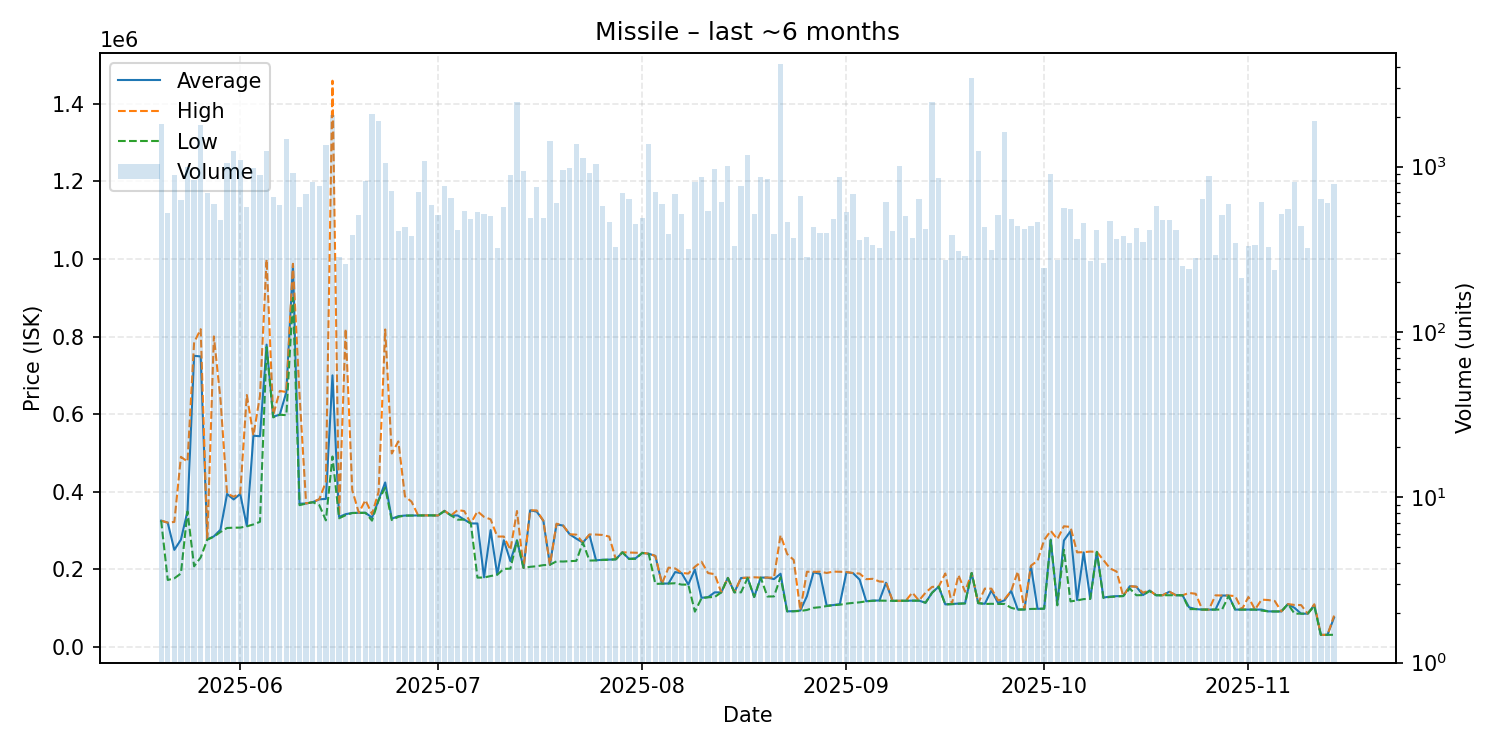

The table this chart was drawn from, first rows:
date, average, highest, lowest, order_count, volume
2025-05-20, 325000, 325000, 325000, 196, 1813
2025-05-21, 319700, 319900, 171900, 129, 526
2025-05-22, 249600, 321700, 176200, 167, 888
2025-05-23, 276000, 489600, 188600, 151, 625
2025-05-24, 349500, 477300, 348700, 181, 999
2025-05-25, 750300, 784900, 207200, 203, 829
2025-05-26, 748600, 819000, 230100, 194, 1796
2025-05-27, 276500, 276800, 276000, 148, 691
2025-05-28, 284400, 800300, 283600, 142, 597
2025-05-29, 301600, 638800, 295700, 185, 478
2025-05-30, 393800, 394900, 306100, 213, 1050
2025-05-31, 379700, 386800, 306800, 257, 1239
2025-06-01, 393800, 395200, 307000, 218, 1092
2025-06-02, 311600, 649100, 310300, 184, 571
2025-06-03, 544100, 544600, 315200, 197, 981
2025-06-04, 542800, 647200, 322000, 179, 883
2025-06-05, 779100, 999200, 772800, 200, 1234
2025-06-06, 593300, 597000, 591400, 156, 651
2025-06-07, 598400, 659600, 598200, 195, 586
2025-06-08, 656600, 656900, 597200, 224, 1468
2025-06-09, 984800, 987600, 899800, 191, 917
2025-06-10, 368700, 649500, 364900, 188, 572
2025-06-11, 369300, 369400, 369100, 139, 680
2025-06-12, 372600, 372700, 372600, 139, 807
2025-06-13, 380000, 380300, 365000, 141, 764
2025-06-14, 381100, 425000, 325700, 201, 1354
2025-06-15, 699900, 1460000, 490500, 269, 2046
2025-06-16, 334400, 337000, 331100, 121, 285
2025-06-17, 341700, 820000, 339100, 126, 259
2025-06-18, 344900, 403900, 344600, 152, 388
2025-06-19, 345100, 345200, 345100, 160, 509
2025-06-20, 345300, 377900, 345200, 176, 815
2025-06-21, 332900, 341700, 325000, 202, 2089
2025-06-22, 377900, 399300, 377800, 224, 1895
2025-06-23, 423500, 818200, 410000, 175, 1044
2025-06-24, 329900, 498200, 326400, 167, 715
2025-06-25, 336600, 529500, 334900, 149, 406
2025-06-26, 338100, 387500, 338000, 150, 433
2025-06-27, 338300, 374000, 338200, 139, 378
2025-06-28, 338500, 338500, 338500, 168, 698
2025-06-29, 338600, 338600, 338500, 191, 1084
2025-06-30, 338600, 338600, 338600, 150, 586
2025-07-01, 338300, 338300, 338300, 149, 508
2025-07-02, 350300, 350300, 349700, 158, 758
2025-07-03, 338400, 338600, 338400, 178, 645
2025-07-04, 338400, 352300, 327600, 142, 412
2025-07-05, 327600, 349700, 327600, 163, 538
2025-07-06, 317800, 317800, 317800, 198, 479
2025-07-07, 317700, 349100, 178000, 155, 530
2025-07-08, 178800, 334700, 178300, 117, 513
2025-07-09, 300600, 328400, 182100, 123, 500
2025-07-10, 186200, 284000, 185400, 120, 321
2025-07-11, 274600, 284000, 200600, 160, 567
2025-07-12, 220700, 249600, 201100, 124, 890
2025-07-13, 274400, 349800, 273400, 222, 2459
2025-07-14, 203000, 203000, 203000, 171, 944
2025-07-15, 351600, 351900, 205900, 137, 488
2025-07-16, 348200, 351300, 207300, 151, 751
2025-07-17, 324800, 324900, 210200, 145, 490
2025-07-18, 211200, 211200, 211200, 172, 1418
... 119 more rows
